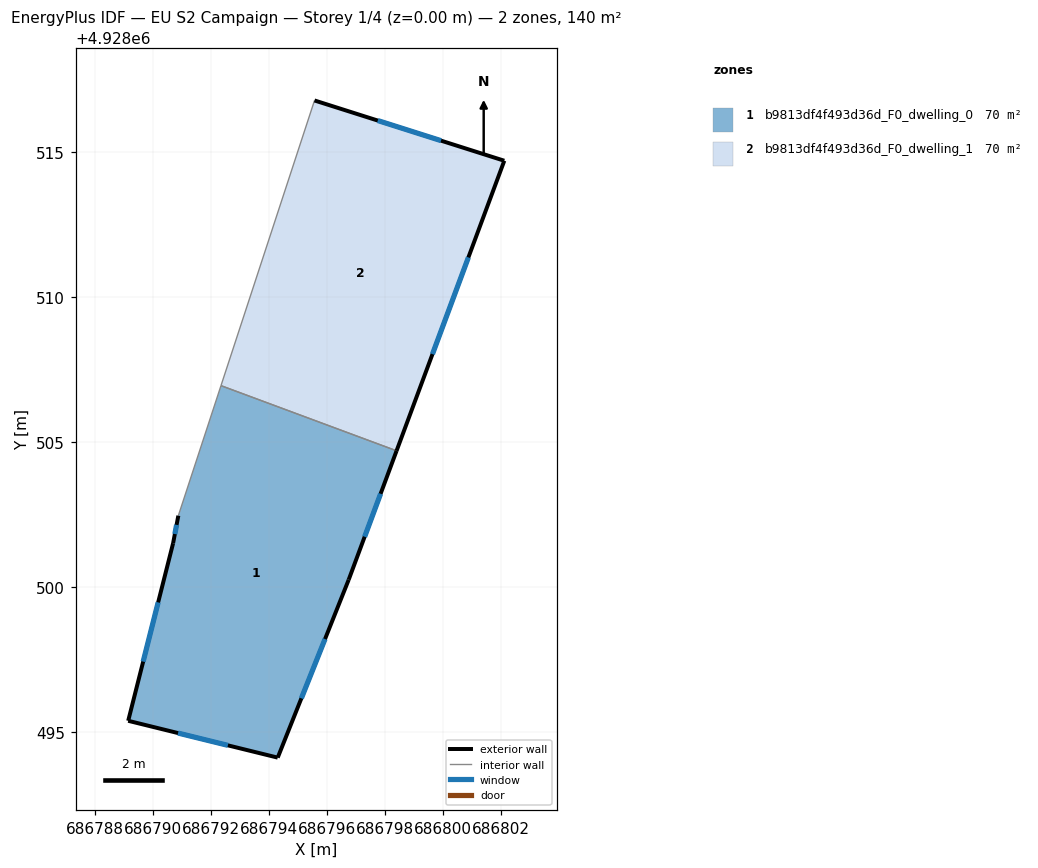
=== STOREY PLAN SPEC (per zone: floor XY polygon, exterior-wall plan segments, windows/doors) ===
zone 1: b9813df4f493d36d_F0_dwelling_0  (70.1 m²)
  floor: (686798.41, 4928504.69) (686796.76, 4928500.25) (686794.31, 4928494.11) (686789.15, 4928495.38) (686790.70, 4928501.50) (686790.88, 4928502.46) (686792.35, 4928506.94)
  exterior wall: (686790.70, 4928501.50) – (686789.15, 4928495.38)  [6.3 m]
    window: (686790.18, 4928499.46) – (686789.66, 4928497.42)  [2.1 m²]
  exterior wall: (686790.88, 4928502.46) – (686790.70, 4928501.50)  [1.0 m]
    window: (686790.82, 4928502.14) – (686790.76, 4928501.82)  [0.3 m²]
  exterior wall: (686796.76, 4928500.25) – (686798.41, 4928504.69)  [4.7 m]
    window: (686797.31, 4928501.73) – (686797.86, 4928503.21)  [1.6 m²]
  exterior wall: (686794.31, 4928494.11) – (686796.76, 4928500.25)  [6.6 m]
    window: (686795.12, 4928496.15) – (686795.94, 4928498.20)  [2.2 m²]
  exterior wall: (686789.15, 4928495.38) – (686794.31, 4928494.11)  [5.3 m]
    window: (686790.87, 4928494.95) – (686792.59, 4928494.53)  [1.8 m²]
  interior walls: 2
zone 2: b9813df4f493d36d_F0_dwelling_1  (70.1 m²)
  floor: (686802.13, 4928514.71) (686798.41, 4928504.69) (686792.35, 4928506.94) (686795.58, 4928516.79)
  exterior wall: (686798.41, 4928504.69) – (686802.13, 4928514.71)  [10.7 m]
    window: (686799.65, 4928508.03) – (686800.89, 4928511.37)  [3.6 m²]
  exterior wall: (686802.13, 4928514.71) – (686795.58, 4928516.79)  [6.9 m]
    window: (686799.94, 4928515.40) – (686797.76, 4928516.09)  [2.3 m²]
  interior walls: 2

=== DERIVED (storey summary) ===
Building: EU S2 Campaign
Storey: 1 of 4  (floor level z = 0.00 m)
Storey gross floor area: 140.2 m²
Zones on this storey: 2
  - b9813df4f493d36d_F0_dwelling_0: floor 70.1 m²; exterior wall 24.0 m (71.9 m²); 5 window(s) 8.0 m²; WWR 11.1%
  - b9813df4f493d36d_F0_dwelling_1: floor 70.1 m²; exterior wall 17.6 m (52.7 m²); 2 window(s) 5.9 m²; WWR 11.1%
Zone adjacency (shared interzone walls):
  - b9813df4f493d36d_F0_dwelling_0 ↔ b9813df4f493d36d_F0_dwelling_1